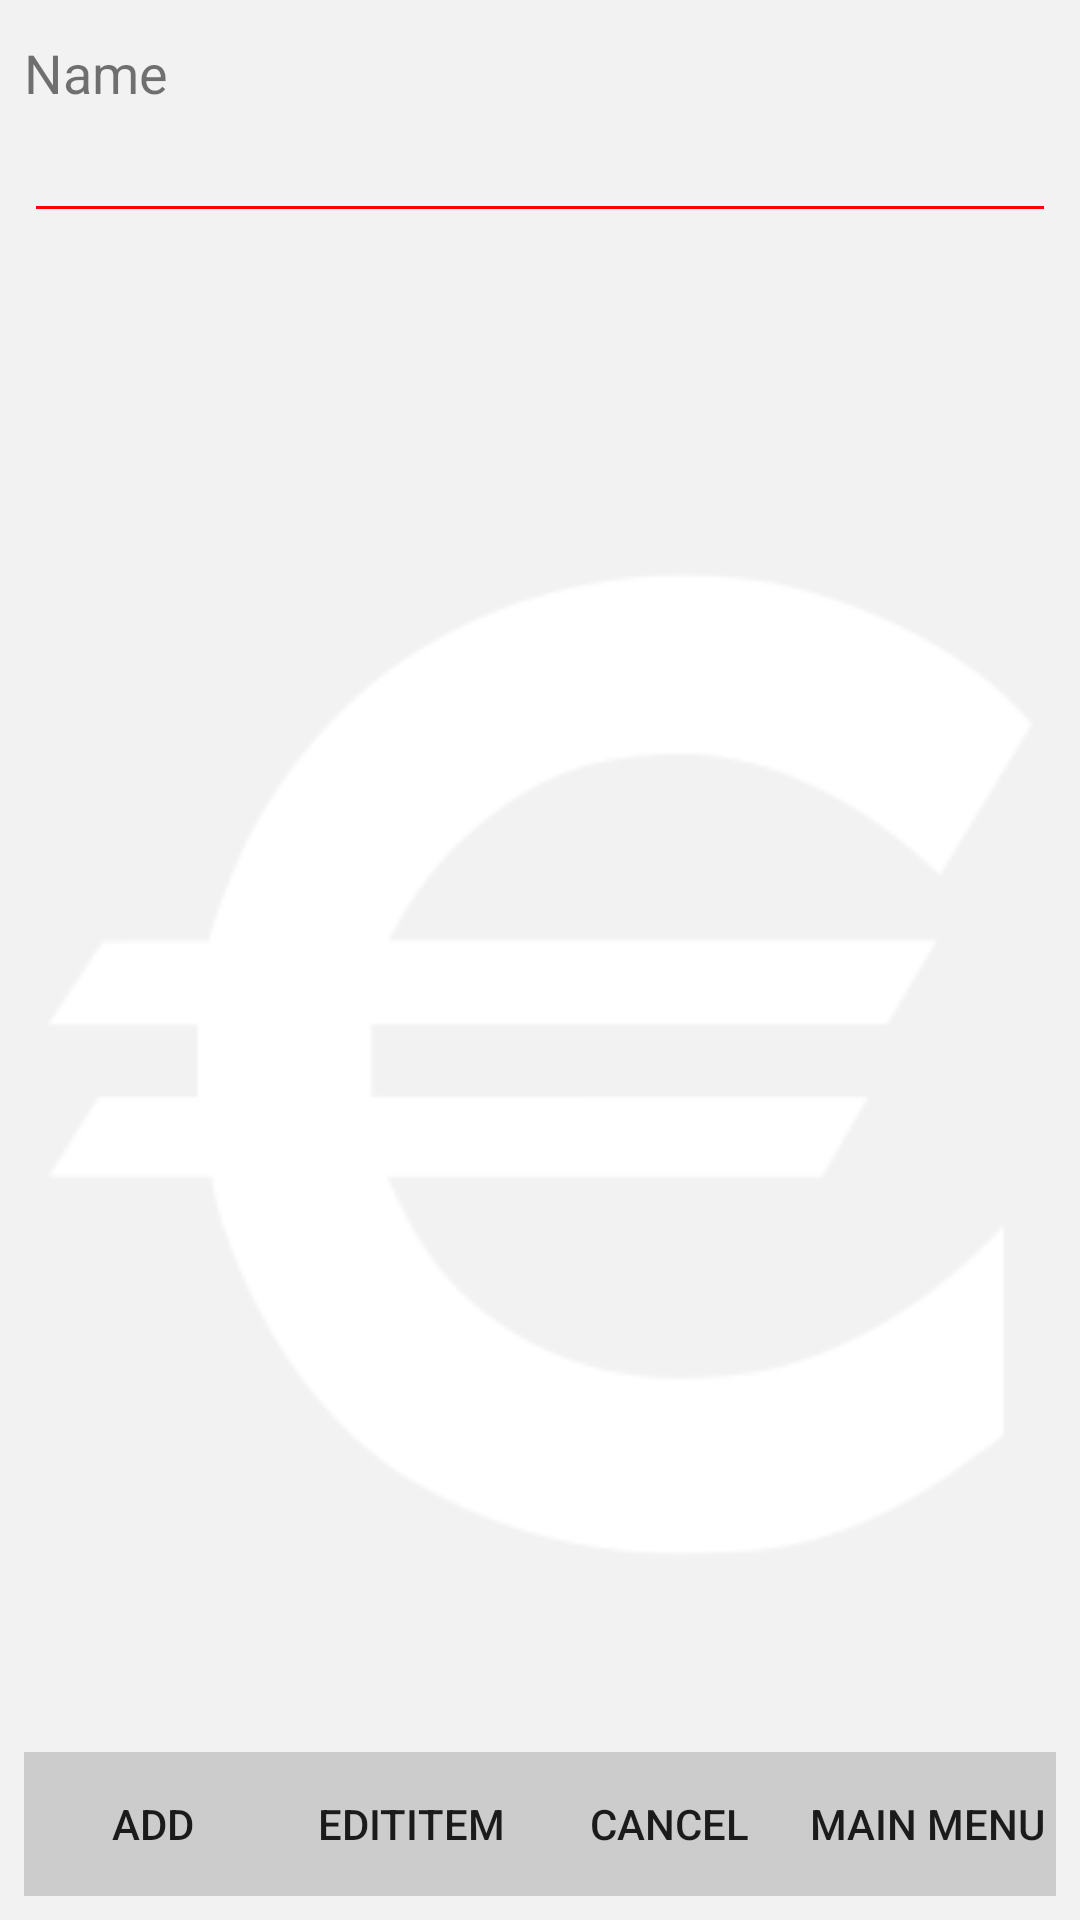

Reconstruct the res/layout file that produces this screen, plus the resources it refers to.
<!-- AndroidManifest.xml: application theme AppTheme -->
<!-- res/layout/activity_addproduct.xml -->
<?xml version="1.0" encoding="utf-8"?>
<RelativeLayout xmlns:android="http://schemas.android.com/apk/res/android"
    xmlns:tools="http://schemas.android.com/tools"
    android:id="@+id/activity_home"
    android:layout_width="match_parent"
    android:layout_height="match_parent"
    android:paddingBottom="8dp"
    android:paddingLeft="8dp"
    android:paddingRight="8dp"
    android:paddingTop="0dp"
    android:background="@color/off_white"
    tools:context="com.example.craig.firebaseread.AdminPages.AdminAldi">
    <ImageView
        android:id="@+id/logo"
        android:layout_width="match_parent"
        android:layout_height="match_parent"
        android:src="@drawable/euro"
        android:layout_below="@+id/editName" />

    <TextView
        android:id="@+id/txtName"
        android:layout_width="wrap_content"
        android:layout_height="wrap_content"
        android:layout_alignParentLeft="true"
        android:layout_alignParentStart="true"
        android:layout_alignParentTop="true"
        android:layout_marginTop="12dp"
        android:text="Name"
        android:textSize="18sp" />

    <EditText
        android:id="@+id/editName"
        android:layout_width="match_parent"
        android:layout_height="wrap_content"
        android:layout_alignParentLeft="true"
        android:layout_alignParentStart="true"
        android:layout_below="@+id/txtName"
        android:inputType="textPersonName"
        android:backgroundTint="@color/red"
        android:textCursorDrawable="@drawable/red_cursor"/>/>

    <LinearLayout
        android:orientation="horizontal"
        android:id="@+id/footerView"
        android:layout_width="wrap_content"
        android:layout_height="wrap_content"
        android:layout_alignParentBottom="true">

        <Button
            android:id="@+id/btnAdd"
            android:layout_width="92dp"
            android:layout_height="wrap_content"
            android:layout_alignParentBottom="true"
            android:layout_alignParentLeft="true"
            android:layout_alignParentStart="true"
            android:layout_weight="1"
            android:background="@color/light_grey"
            android:text="Add" />

        <Button
            android:id="@+id/btnEdit"
            android:layout_width="92dp"
            android:layout_height="wrap_content"
            android:layout_alignParentBottom="true"
            android:layout_alignParentLeft="true"
            android:layout_alignParentStart="true"
            android:layout_weight="1"
            android:background="@color/light_grey"
            android:text="EditItem" />

        <Button
            android:id="@+id/btnCancel"
            android:layout_width="92dp"
            android:layout_height="wrap_content"
            android:layout_alignParentBottom="true"
            android:layout_alignParentLeft="true"
            android:layout_alignParentStart="true"
            android:layout_weight="1"
            android:background="@color/light_grey"
            android:onClick="Cancel"
            android:text="Cancel" />

        <Button
            android:id="@+id/btnMainMenu"
            android:layout_width="92dp"
            android:layout_height="wrap_content"
            android:layout_alignParentBottom="true"
            android:layout_alignParentLeft="true"
            android:layout_alignParentStart="true"
            android:layout_weight="1"
            android:background="@color/light_grey"
            android:onClick="MainMenu"
            android:text="Main Menu" />


    </LinearLayout>

    <ListView
        android:id="@+id/displayItems"
        android:layout_width="match_parent"
        android:layout_height="match_parent"
        android:layout_alignParentLeft="true"
        android:layout_alignParentStart="true"
        android:layout_above="@+id/footerView"
        android:layout_below="@+id/editName" />


</RelativeLayout>
<!-- resources referenced by this layout -->
<resources>
  <color name="light_grey">#cccccc</color>
  <color name="off_white">#f2f2f2</color>
  <color name="red">#ff0000</color>
  <!-- drawable euro: png bitmap (drawable, 5172 bytes) -->
  <!-- drawable red_cursor (drawable) -->
  <?xml version="1.0" encoding="utf-8"?>
  <shape xmlns:android="http://schemas.android.com/apk/res/android" android:shape="rectangle" >
      <size android:width="1dp" />
      <solid android:color="@color/red"/>
  </shape>
  <style name="AppTheme" parent="Theme.AppCompat.Light.DarkActionBar">
          
          <item name="colorPrimary">@color/red</item>
          <item name="colorPrimaryDark">@color/dark_grey</item>
          <item name="colorAccent">@color/colorAccent</item>
      </style>
  <color name="dark_grey">#666666</color>
  <color name="colorAccent">#FF4081</color>
</resources>
